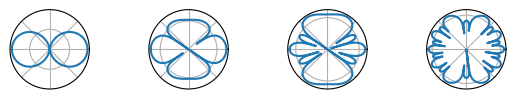
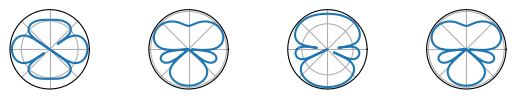
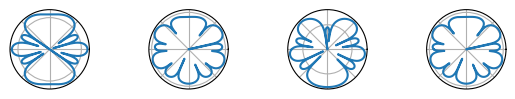
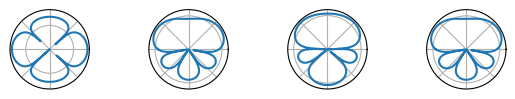
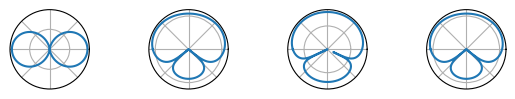

Write the Python code that produced these figures, in order.
import numpy as np
import matplotlib.pyplot as plt

def D(N, d, omega, phi, phip):
    c=340.
    D = (1./N) * np.ones_like(phi)
    for n in range(1,N):
        D = D + (1./N) * np.exp( (1j)*n*d*(omega/c)*(np.sin(phi) - np.sin(phip)) )
    return D

phi = np.arange(-np.pi,np.pi,0.01)


# INCREASING OMEGA -> MORE LOBES
phip = 0
omegas = 2*np.pi*np.array([1000, 2000, 4000, 8000])
d = 0.1
N = 3

Ds = []
for omega in omegas:
    #newD = np.log(np.absolute(D(N, d, omega, phi, phip)))
    #Ds.append( np.absolute(np.amin(newD)) + newD )
    #Ds.append( 10*np.log10(np.absolute(D(N, d, omega, phi, phip))/.01) )
    newD = np.absolute(D(N, d, omega, phi, phip))
    smallest = np.amin(newD)
    Ds.append(np.log(newD/smallest))

fig1, ax1 = plt.subplots(1,4,subplot_kw=dict(projection='polar'))
ax1[0].plot(phi,Ds[0])
ax1[1].plot(phi,Ds[1])
ax1[2].plot(phi,Ds[2])
ax1[3].plot(phi,Ds[3])
plt.setp([a.get_yticklabels() for a in ax1], visible=False)
#plt.setp([a.set_thetagrids(range(0,360,90),frac=1.2) for a in ax1])
plt.setp([a.set_xticklabels([]) for a in ax1])
fig1.subplots_adjust(wspace=0.75)

# different pointing angles for different omegas
phips = np.pi*np.array([0, 1./6, 1./4, 5./6])
omega = 2*np.pi*2000
Ds = []
for phip in phips:
    #newD = np.log(np.absolute(D(N, d, omega, phi, phip)))
    #Ds.append( np.absolute(np.amin(newD)) + newD )
    #Ds.append( 10*np.log10(np.absolute(D(N, d, omega, phi, phip))/.01) )
    newD = np.absolute(D(N, d, omega, phi, phip))
    smallest = np.amin(newD)
    Ds.append(np.log(newD/smallest))

fig2, ax2 = plt.subplots(1,4,subplot_kw=dict(projection='polar'))
ax2[0].plot(phi,Ds[0])
ax2[1].plot(phi,Ds[1])
ax2[2].plot(phi,Ds[2])
ax2[3].plot(phi,Ds[3])
plt.setp([a.get_yticklabels() for a in ax2], visible=False)
#plt.setp([a.set_thetagrids(range(0,360,90),frac=1.2) for a in ax2])
plt.setp([a.set_xticklabels([]) for a in ax2])
fig2.subplots_adjust(wspace=0.75)

phips = np.pi*np.array([0, 1./6, 1./4, 5./6])
omega = 2*np.pi*4000
Ds = []
for phip in phips:
    #newD = np.log(np.absolute(D(N, d, omega, phi, phip)))
    #Ds.append( np.absolute(np.amin(newD)) + newD )
    #Ds.append( 10*np.log10(np.absolute(D(N, d, omega, phi, phip))/.01) )
    newD = np.absolute(D(N, d, omega, phi, phip))
    smallest = np.amin(newD)
    Ds.append(np.log(newD/smallest))

fig3, ax3 = plt.subplots(1,4,subplot_kw=dict(projection='polar'))
ax3[0].plot(phi,Ds[0])
ax3[1].plot(phi,Ds[1])
ax3[2].plot(phi,Ds[2])
ax3[3].plot(phi,Ds[3])
plt.setp([a.get_yticklabels() for a in ax3], visible=False)
#plt.setp([a.set_thetagrids(range(0,360,90),frac=1.2) for a in ax3])
plt.setp([a.set_xticklabels([]) for a in ax3])
fig3.subplots_adjust(wspace=0.75)

phips = np.pi*np.array([0, 1./6, 1./4, 5./6])
omega = 2*np.pi*1700
Ds = []
for phip in phips:
    #newD = np.log(np.absolute(D(N, d, omega, phi, phip)))
    #Ds.append( np.absolute(np.amin(newD)) + newD )
    #Ds.append( 10*np.log10(np.absolute(D(N, d, omega, phi, phip))/.01) )
    newD = np.absolute(D(N, d, omega, phi, phip))
    smallest = np.amin(newD)
    Ds.append(np.log(newD/smallest))

fig4, ax4 = plt.subplots(1,4,subplot_kw=dict(projection='polar'))
ax4[0].plot(phi,Ds[0])
ax4[1].plot(phi,Ds[1])
ax4[2].plot(phi,Ds[2])
ax4[3].plot(phi,Ds[3])
plt.setp([a.get_yticklabels() for a in ax4], visible=False)
#plt.setp([a.set_thetagrids(range(0,360,90),frac=1.2) for a in ax4])
plt.setp([a.set_xticklabels([]) for a in ax4])
fig4.subplots_adjust(wspace=0.75)


phips = np.pi*np.array([0, 1./6, 1./4, 5./6])
omega = 2*np.pi*1000
Ds = []
for phip in phips:
    #newD = np.log(np.absolute(D(N, d, omega, phi, phip)))
    #Ds.append( np.absolute(np.amin(newD)) + newD )
    #Ds.append( 10*np.log10(np.absolute(D(N, d, omega, phi, phip))/.01) )
    newD = np.absolute(D(N, d, omega, phi, phip))
    smallest = np.amin(newD)
    Ds.append(np.log(newD/smallest))

fig5, ax5 = plt.subplots(1,4,subplot_kw=dict(projection='polar'))
ax5[0].plot(phi,Ds[0])
ax5[1].plot(phi,Ds[1])
ax5[2].plot(phi,Ds[2])
ax5[3].plot(phi,Ds[3])
plt.setp([a.get_yticklabels() for a in ax5], visible=False)
#plt.setp([a.set_thetagrids(range(0,360,90),frac=1.2) for a in ax4])
plt.setp([a.set_xticklabels([]) for a in ax5])
fig5.subplots_adjust(wspace=0.75)


plt.show()
